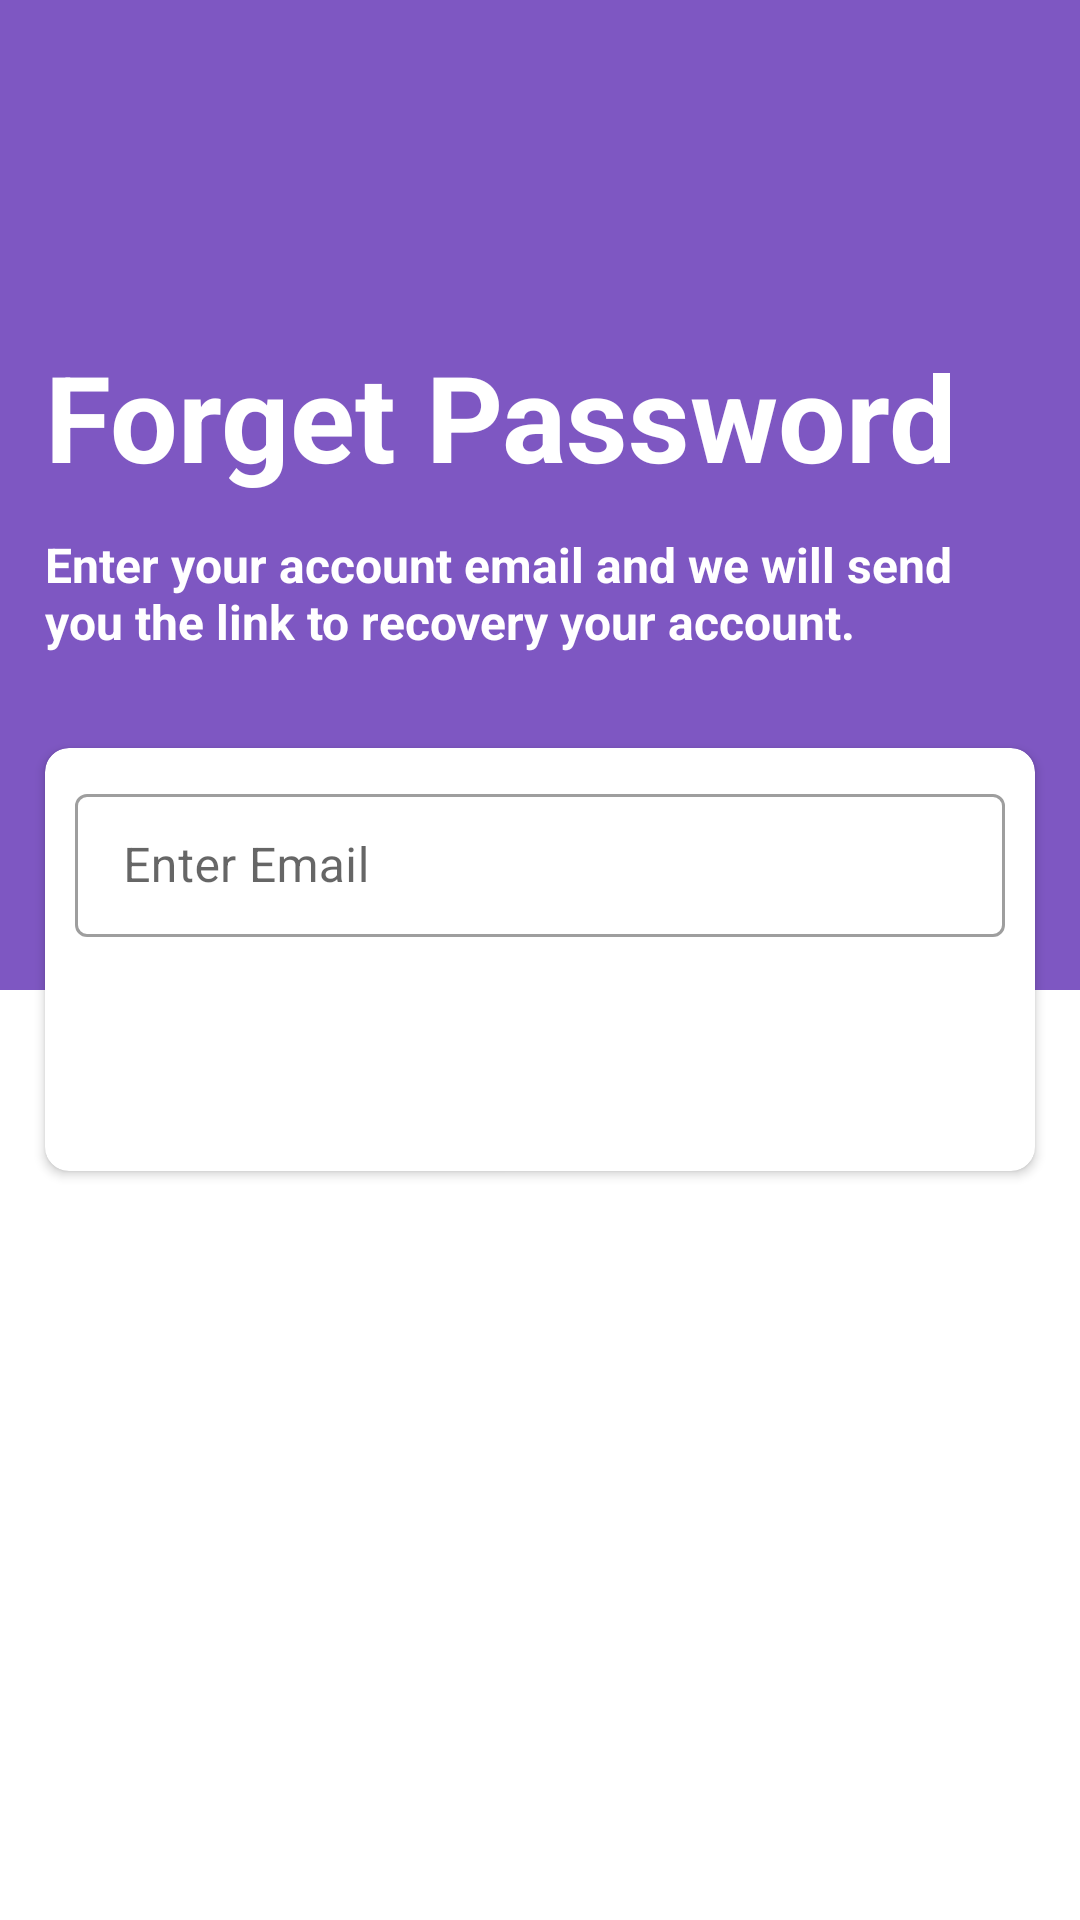

Reconstruct the res/layout file that produces this screen, plus the resources it refers to.
<!-- AndroidManifest.xml: application theme AppTheme -->
<!-- res/layout/activity_forget.xml -->
<?xml version="1.0" encoding="utf-8"?>
<RelativeLayout xmlns:android="http://schemas.android.com/apk/res/android"
    xmlns:app="http://schemas.android.com/apk/res-auto"
    xmlns:tools="http://schemas.android.com/tools"
    android:layout_width="match_parent"
    android:layout_height="match_parent"
    tools:context=".forget">

    <androidx.appcompat.widget.Toolbar
        android:id="@+id/toolbar"
        android:layout_width="match_parent"
        android:layout_height="?attr/actionBarSize"
        android:background="@color/colorPrimary"/>

    <androidx.constraintlayout.widget.ConstraintLayout
        android:layout_below="@id/toolbar"
        android:layout_width="match_parent"
        android:layout_height="wrap_content">

        <ImageView
            android:id="@+id/imageView"
            android:layout_width="match_parent"
            android:layout_height="274dp"
            android:layout_alignParentTop="true"
            android:background="@drawable/rect"
            app:layout_constraintBottom_toBottomOf="parent"
            app:layout_constraintEnd_toEndOf="parent"
            app:layout_constraintHorizontal_bias="0.0"
            app:layout_constraintStart_toStartOf="parent"
            app:layout_constraintTop_toTopOf="parent"
            app:layout_constraintVertical_bias="0.0" />

        <TextView
            android:id="@+id/tv_title"
            android:layout_width="wrap_content"
            android:layout_height="wrap_content"
            android:layout_below="@id/tv_subtitle"
            android:layout_marginStart="@dimen/margin_sekunder"
            android:layout_marginTop="56dp"
            android:text="Forget Password"
            android:textColor="@color/white"
            android:textSize="40sp"
            android:textStyle="bold"
            app:layout_constraintEnd_toEndOf="parent"
            app:layout_constraintHorizontal_bias="0.0"
            app:layout_constraintStart_toStartOf="parent"
            app:layout_constraintTop_toTopOf="parent" />

        <TextView
            android:id="@+id/tv_subtitle"
            android:layout_width="match_parent"
            android:layout_height="wrap_content"
            android:layout_centerVertical="true"
            android:layout_marginStart="@dimen/margin_sekunder"
            android:layout_marginTop="12dp"
            android:layout_marginEnd="@dimen/margin_sekunder"
            android:text="@string/caption_forget"
            android:textColor="#ffffff"
            android:textSize="16sp"
            android:textStyle="bold"
            app:layout_constraintEnd_toEndOf="parent"
            app:layout_constraintHorizontal_bias="0.0"
            app:layout_constraintStart_toStartOf="parent"
            app:layout_constraintTop_toBottomOf="@+id/tv_title" />

    </androidx.constraintlayout.widget.ConstraintLayout>

    <androidx.cardview.widget.CardView
        android:id="@+id/CV_form"
        android:layout_width="match_parent"
        android:layout_height="wrap_content"
        android:layout_margin="@dimen/margin_sekunder"
        android:layout_centerVertical="true"
        android:padding="@dimen/radius_cardview"
        app:cardCornerRadius="@dimen/radius_cardview"
        style="@style/CardView.Light"
        android:elevation="10dp">

        <RelativeLayout
            android:layout_width="match_parent"
            android:layout_height="wrap_content">

            <RelativeLayout
                android:id="@+id/rl_form"
                android:layout_width="match_parent"
                android:layout_height="wrap_content"
                android:layout_margin="@dimen/margin_global">

                <com.google.android.material.textfield.TextInputLayout
                    android:id="@+id/ET_email"
                    style="@style/Widget.MaterialComponents.TextInputLayout.OutlinedBox.Dense"
                    android:layout_width="match_parent"
                    android:layout_height="wrap_content"
                    app:hintEnabled="true">

                    <com.google.android.material.textfield.TextInputEditText
                        android:id="@+id/tie_email_forget"
                        android:layout_width="match_parent"
                        android:layout_height="wrap_content"
                        android:hint="Enter Email"
                        android:inputType="textEmailAddress"/>

                </com.google.android.material.textfield.TextInputLayout>

            </RelativeLayout>

            <Button
                android:id="@+id/btn_send_forget"
                android:layout_width="wrap_content"
                android:layout_height="wrap_content"
                android:layout_below="@+id/rl_form"
                android:layout_alignParentEnd="true"
                style="@style/Widget.MaterialComponents.Button"
                android:layout_marginEnd="@dimen/margin_global"
                android:layout_marginTop="@dimen/margin_global"
                android:layout_marginBottom="@dimen/margin_global"
                android:text="Send" />

        </RelativeLayout>

    </androidx.cardview.widget.CardView>

</RelativeLayout>
<!-- resources referenced by this layout -->
<resources>
  <color name="colorPrimary">#7e57c2</color>
  <color name="white">#ffffff</color>
  <dimen name="margin_global">10dp</dimen>
  <dimen name="margin_sekunder">15dp</dimen>
  <dimen name="radius_cardview">8dp</dimen>
  <!-- drawable rect (drawable-v24) -->
  <?xml version="1.0" encoding="utf-8"?>
  <shape
      xmlns:android="http://schemas.android.com/apk/res/android"
      android:shape="rectangle">
  
      <solid
          android:color="@color/colorPrimary"/>
  
      <corners
          android:bottomLeftRadius="0dp"
          android:bottomRightRadius="0dp"/>
  
  </shape>
  <string name="caption_forget">Enter your account email and we will send you the link to recovery your account.</string>
  <style name="AppTheme" parent="Theme.MaterialComponents.Light.NoActionBar">
          
          <item name="colorPrimary">@color/colorPrimary</item>
          <item name="colorPrimaryDark">@color/colorPrimaryDark</item>
          <item name="colorAccent">@color/colorAccent</item>
          <item name="android:homeAsUpIndicator">@drawable/ic_arrow_back_black_24dp</item>
          <item name="colorControlNormal">@color/white</item>
      </style>
  <color name="colorPrimaryDark">#4d2b90</color>
  <color name="colorAccent">#9142ff</color>
</resources>
